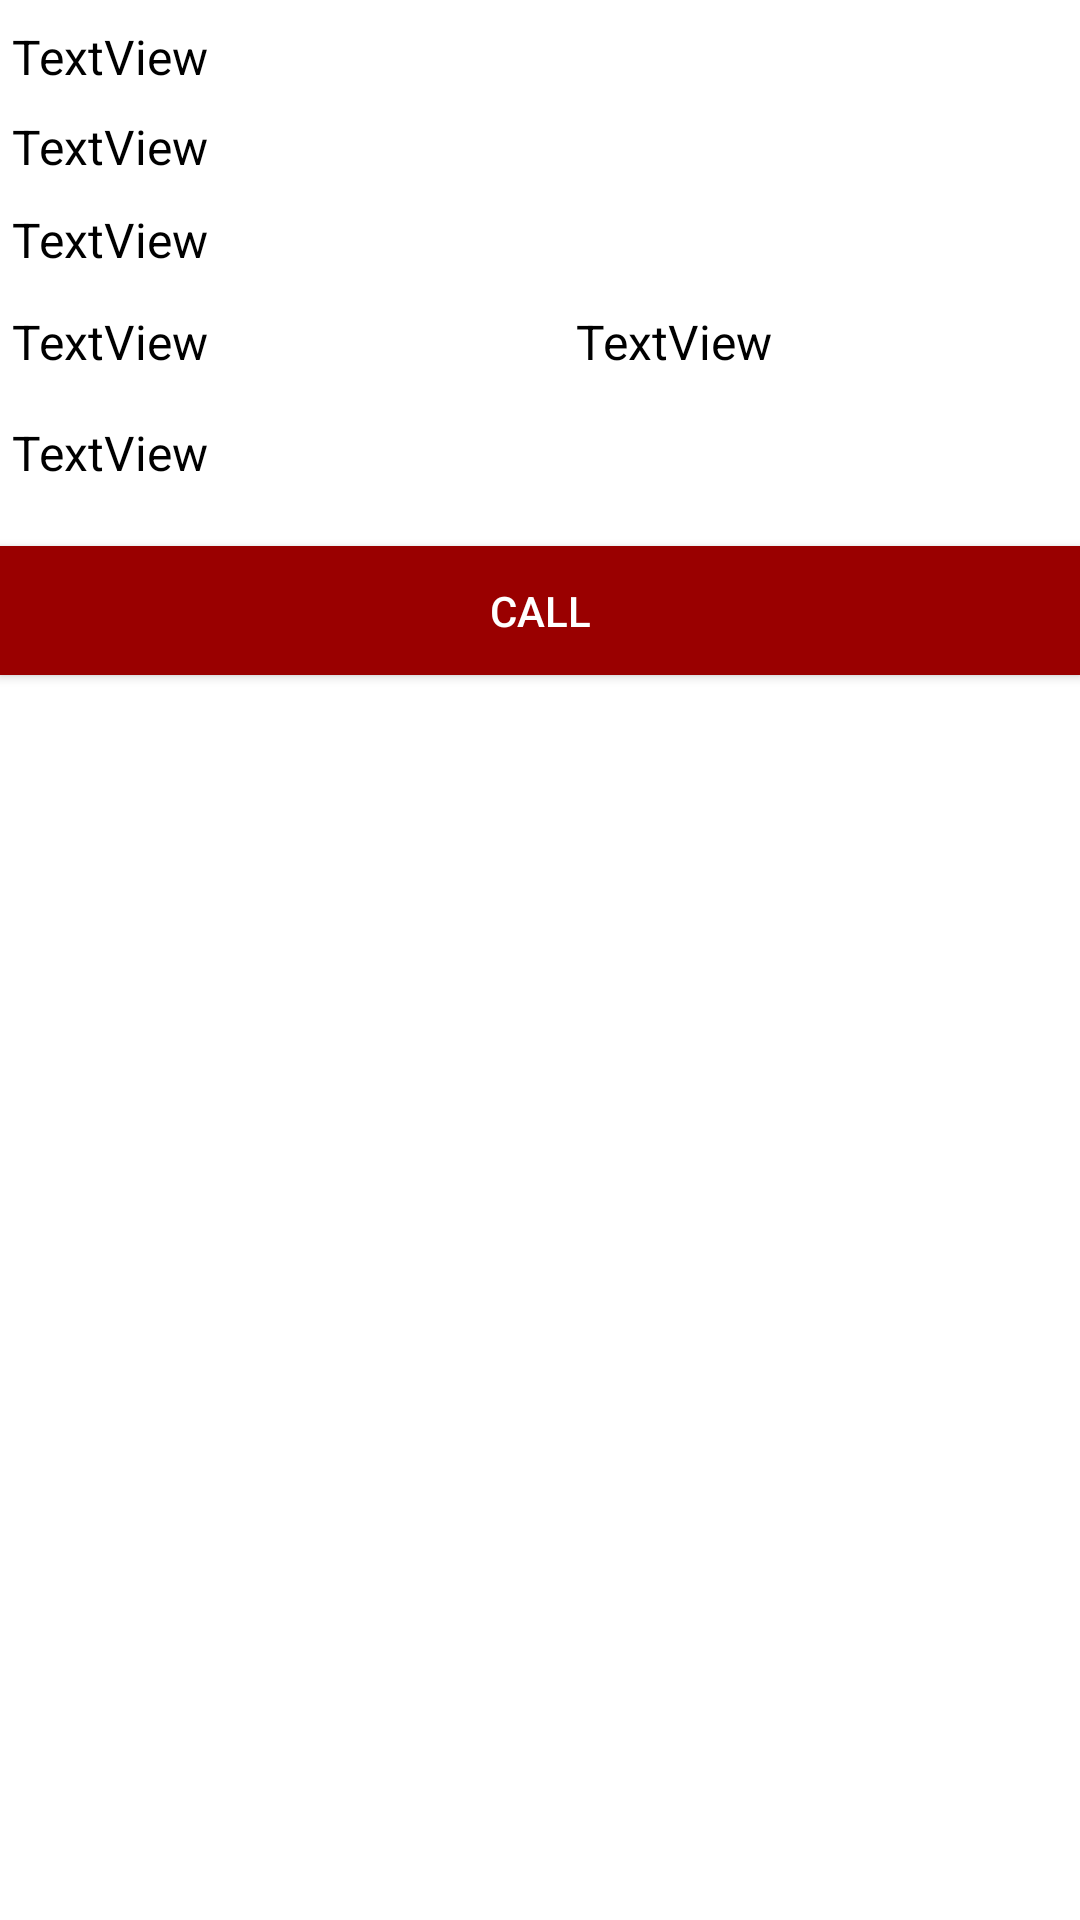

Produce the Android XML layout that renders to this screen, including the resource entries it uses.
<!-- AndroidManifest.xml: application theme AppTheme -->
<!-- res/layout/cardlayout.xml -->
<?xml version="1.0" encoding="utf-8"?>
<androidx.constraintlayout.widget.ConstraintLayout xmlns:android="http://schemas.android.com/apk/res/android"
    xmlns:app="http://schemas.android.com/apk/res-auto"
    xmlns:tools="http://schemas.android.com/tools"
    android:layout_width="match_parent"
    android:layout_height="wrap_content">

    <TextView
        android:id="@+id/cardaddress"
        android:layout_width="365dp"
        android:layout_height="34dp"
        android:layout_marginStart="4dp"
        android:text="TextView"
        android:textColor="#000000"
        android:textSize="16sp"
        app:layout_constraintStart_toStartOf="parent"
        app:layout_constraintTop_toBottomOf="@+id/cardstatus" />

    <TextView
        android:id="@+id/cardphonenumber"
        android:layout_width="365dp"
        android:layout_height="34dp"
        android:layout_marginStart="4dp"
        android:text="TextView"
        android:textColor="#000000"
        android:textSize="16sp"
        app:layout_constraintStart_toStartOf="parent"
        app:layout_constraintTop_toBottomOf="@+id/cardemail" />

    <TextView
        android:id="@+id/cardexpirydate"
        android:layout_width="178dp"
        android:layout_height="39dp"
        android:text="TextView"
        android:textColor="#000000"
        android:textSize="16sp"
        app:layout_constraintStart_toEndOf="@+id/cardstatus"
        app:layout_constraintTop_toBottomOf="@+id/cardphonenumber" />

    <TextView
        android:id="@+id/cardstatus"
        android:layout_width="188dp"
        android:layout_height="37dp"
        android:layout_marginStart="4dp"
        android:text="TextView"
        android:textColor="#000000"
        android:textSize="16sp"
        app:layout_constraintStart_toStartOf="parent"
        app:layout_constraintTop_toBottomOf="@+id/cardphonenumber" />

    <TextView
        android:id="@+id/cardemail"
        android:layout_width="365dp"
        android:layout_height="31dp"
        android:layout_marginStart="4dp"
        android:text="TextView"
        android:textColor="#000000"
        android:textSize="16sp"
        app:layout_constraintStart_toStartOf="parent"
        app:layout_constraintTop_toBottomOf="@+id/cardname" />

    <TextView
        android:id="@+id/cardname"
        android:layout_width="366dp"
        android:layout_height="30dp"
        android:layout_marginStart="4dp"
        android:layout_marginTop="8dp"
        android:text="TextView"
        android:textColor="#000000"
        android:textSize="16sp"
        app:layout_constraintStart_toStartOf="parent"
        app:layout_constraintTop_toTopOf="parent" />

    <Button
        android:id="@+id/cardcall"
        android:layout_width="match_parent"
        android:layout_height="43dp"
        android:layout_marginTop="40dp"
        android:background="#9A0000"
        android:text="Call"
        android:textColor="#FFFFFF"
        app:layout_constraintEnd_toEndOf="parent"
        app:layout_constraintHorizontal_bias="0.0"
        app:layout_constraintStart_toStartOf="parent"
        app:layout_constraintTop_toBottomOf="@+id/cardexpirydate" />
</androidx.constraintlayout.widget.ConstraintLayout>
<!-- resources referenced by this layout -->
<resources>
  <style name="AppTheme" parent="Theme.MaterialComponents.Light.NoActionBar">
          <item name="android:forceDarkAllowed" tools:targetApi="q">false</item>
          <item name="android:forceDarkAllowed" tools:targetApi="q" tools:ignore="DuplicateDefinition">false</item>
          
          
          <item name="colorPrimary">@color/colorPrimaryDark</item>
          <item name="colorPrimaryVariant">#8F0000</item>
          <item name="colorOnPrimary">#FFFFFF</item>
          
          <item name="colorSecondary">@color/black</item>
          <item name="colorSecondaryVariant">@color/black</item>
          <item name="colorOnSecondary">@color/black</item>
          
          <item name="android:statusBarColor" tools:targetApi="l">?attr/colorPrimaryVariant</item>
          
      </style>
  <color name="colorPrimaryDark">#B30000</color>
  <color name="black">#000000</color>
</resources>
